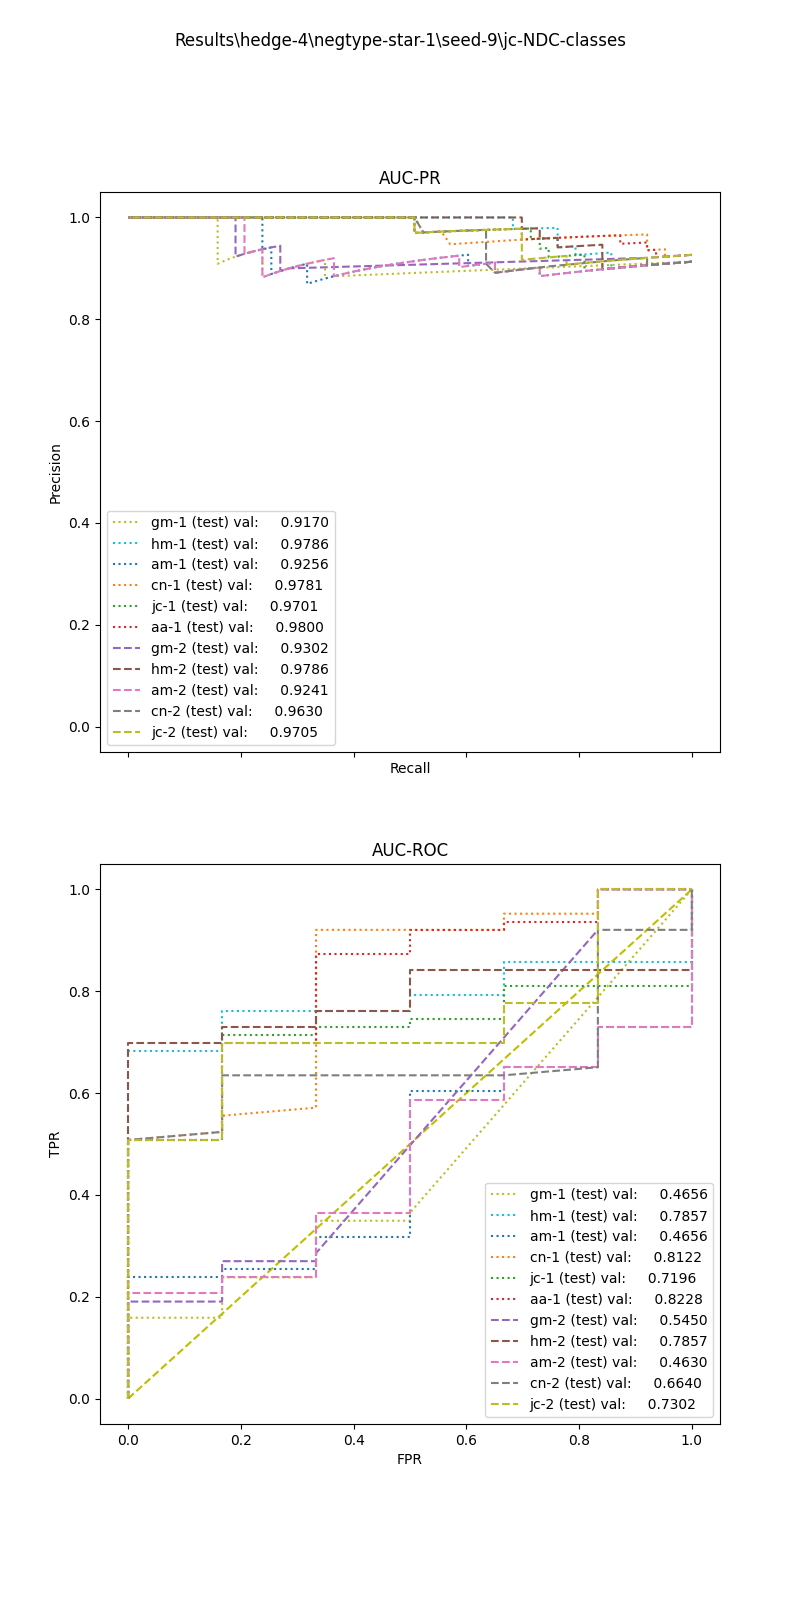

The table this chart was drawn from, first rows:
, input_dim1, pred_dim1, input_dim2, pred_dim2, input_dim3, pred_dim3, label
0, 0.0, 1.0, 0.0, 1.0, , , 1.0
1, 0.0, 1.0, 0.0, 1.0, , , 1.0
2, 1.945, 1.0, 0.1053, 1.0, , , 1.0
3, 4.39, 1.0, 0.1667, 1.0, , , 1.0
4, 2.485, 1.0, 0.3333, 1.0, , , 1.0
5, 0.0, 1.0, 0.0, 1.0, , , 1.0
6, 0.8591, 1.0, 0.0, 1.0, , , 1.0
7, 10.12, 1.0, 0.02941, 1.0, , , 1.0
8, 3.892, 1.0, 0.1053, 1.0, , , 1.0
9, 2.179, 1.0, 0.02899, 1.0, , , 1.0
10, 1.453, 1.0, 0.0, 1.0, , , 1.0
11, 1.659, 1.0, 0.1818, 1.0, , , 1.0
12, 0.0, 1.0, 0.0, 1.0, , , 1.0
13, 10.82, 1.0, 0.02174, 1.0, , , 1.0
14, 0.0, 1.0, 0.0, 1.0, , , 1.0
15, 0.0, 1.0, 0.0, 1.0, , , 1.0
16, 1.702, 1.0, 0.03571, 1.0, , , 1.0
17, 0.0, 1.0, 0.0, 1.0, , , 1.0
18, 0.0, 1.0, 0.0, 1.0, , , 1.0
19, 0.0, 1.0, 0.0, 1.0, , , 1.0
20, 0.0, 1.0, 0.0, 1.0, , , 1.0
21, 1.995, 1.0, 0.1818, 1.0, , , 1.0
22, 11.44, 1.0, 0.02326, 1.0, , , 1.0
23, 0.0, 1.0, 0.0, 1.0, , , 1.0
24, 0.0, 1.0, 0.0, 1.0, , , 1.0
25, 1.581, 1.0, 0.0303, 1.0, , , 1.0
26, 2.978, 1.0, 0.0, 1.0, , , 1.0
27, 3.585, 1.0, 0.0, 1.0, , , 1.0
28, 0.0, 1.0, 0.0, 1.0, , , 1.0
29, 8.614, 1.0, 0.02353, 1.0, , , 1.0
30, 0.0, 1.0, 0.0, 1.0, , , 1.0
31, 0.0, 1.0, 0.0, 1.0, , , 1.0
32, 0.4774, 1.0, 0.0, 1.0, , , 1.0
33, 0.0, 1.0, 0.0, 1.0, , , 1.0
34, 0.0, 1.0, 0.0, 1.0, , , 1.0
35, 1.409, 1.0, 0.07692, 1.0, , , 1.0
36, 1.984, 1.0, 0.1538, 1.0, , , 1.0
37, 0.0, 1.0, 0.0, 1.0, , , 1.0
38, 0.0, 1.0, 0.0, 1.0, , , 1.0
39, 0.0, 1.0, 0.0, 1.0, , , 1.0
40, 0.0, 1.0, 0.0, 1.0, , , 1.0
41, 0.0, 1.0, 0.0, 1.0, , , 1.0
42, 1.484, 1.0, 0.06452, 1.0, , , 1.0
43, 6.851, 1.0, 0.04762, 1.0, , , 1.0
44, 0.0, 1.0, 0.0, 1.0, , , 1.0
45, 3.232, 1.0, 0.02667, 1.0, , , 1.0
46, 0.0, 1.0, 0.0, 1.0, , , 1.0
47, 2.054, 1.0, 0.2, 1.0, , , 1.0
48, 0.0, 1.0, 0.0, 1.0, , , 1.0
49, 2.657, 1.0, 0.0, 1.0, , , 1.0
50, 1.013, 1.0, 0.0, 1.0, , , 1.0
51, 0.0, 1.0, 0.0, 1.0, , , 1.0
52, 0.0, 1.0, 0.0, 1.0, , , 1.0
53, 0.0, 1.0, 0.0, 1.0, , , 1.0
54, 4.242, 1.0, 0.05714, 1.0, , , 1.0
55, 0.7213, 1.0, 0.0, 1.0, , , 1.0
56, 0.0, 1.0, 0.0, 1.0, , , 1.0
57, 1.481, 1.0, 0.02985, 1.0, , , 1.0
58, 1.953, 1.0, 0.25, 1.0, , , 1.0
59, 0.0, 1.0, 0.0, 1.0, , , 1.0
... 9 more rows
